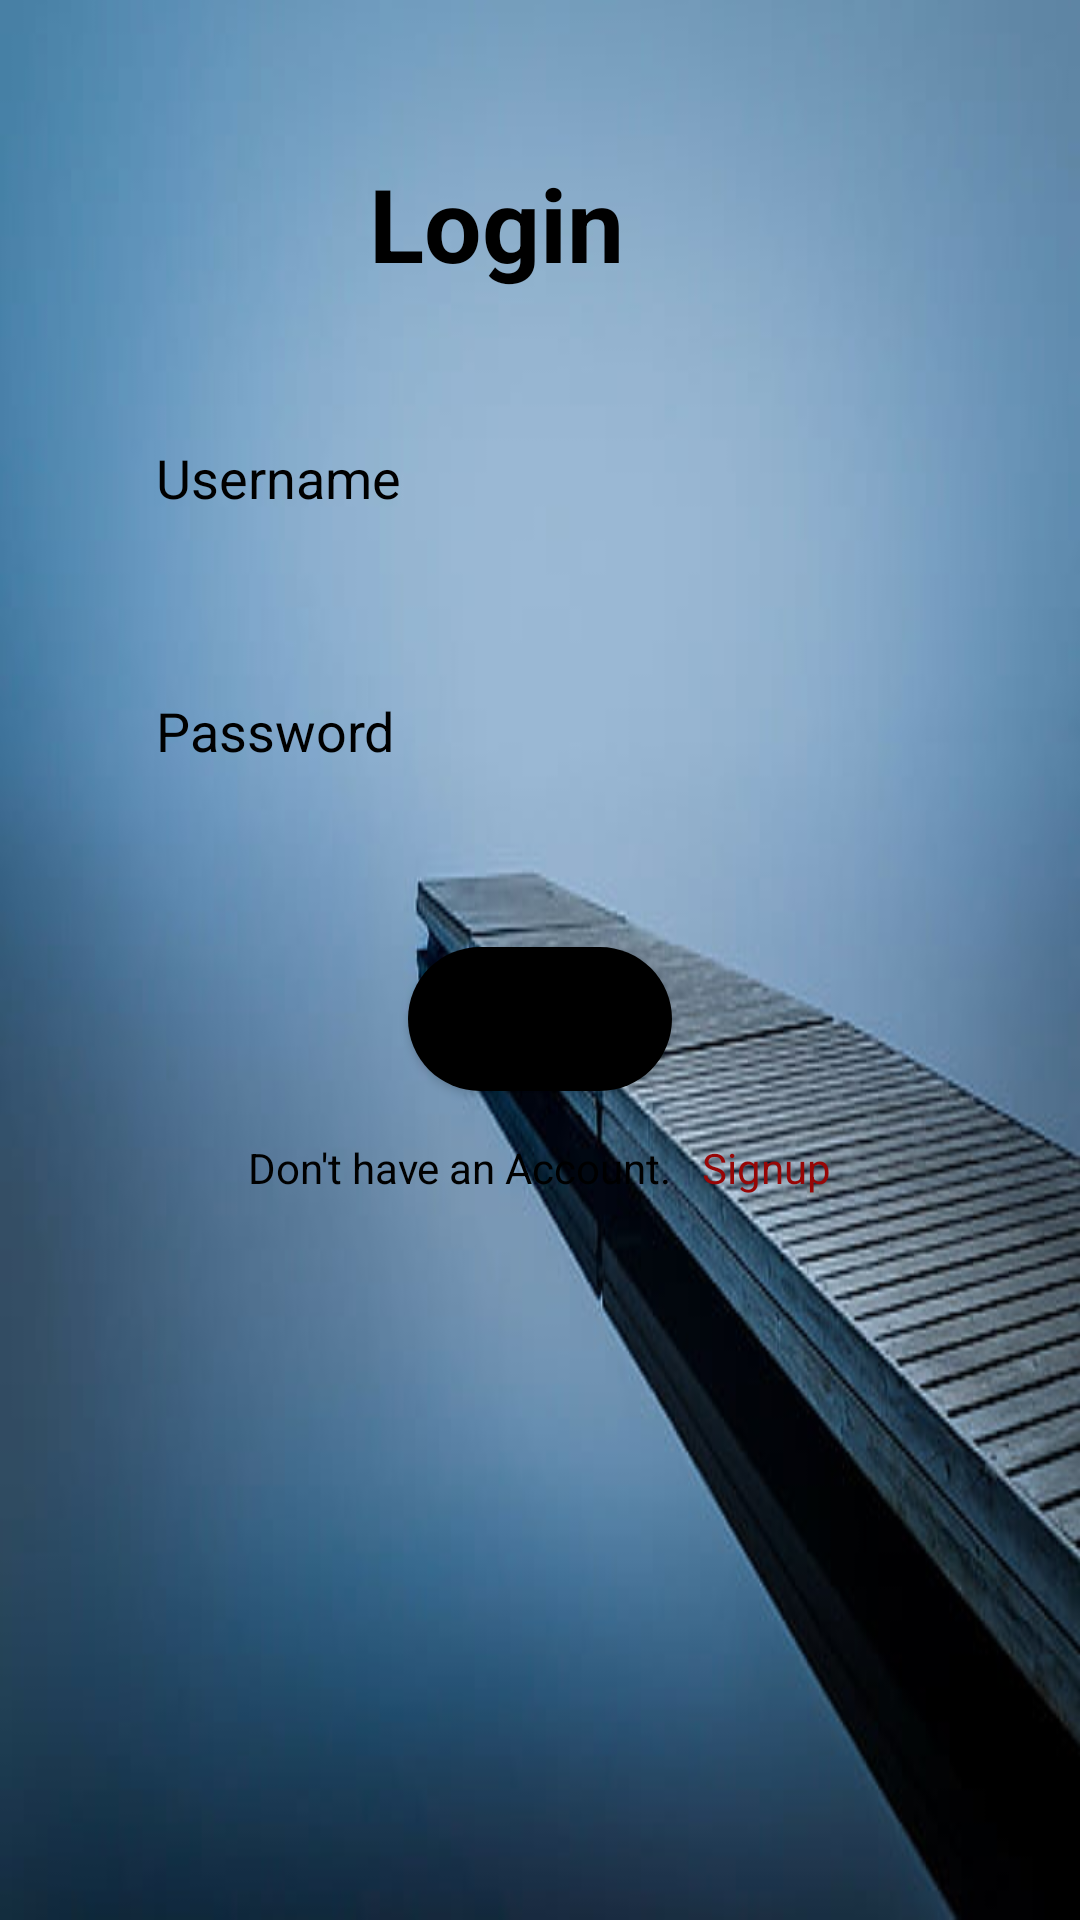

Android layout source for this screen:
<!-- AndroidManifest.xml: application theme Theme.VirtualFisheryInspector -->
<!-- res/layout/activity_login.xml -->
<?xml version="1.0" encoding="utf-8"?>
<androidx.constraintlayout.widget.ConstraintLayout xmlns:android="http://schemas.android.com/apk/res/android"
    xmlns:app="http://schemas.android.com/apk/res-auto"
    xmlns:tools="http://schemas.android.com/tools"
    android:layout_width="match_parent"
    android:layout_height="match_parent"
    android:background="@drawable/ibg"
    tools:context=".LoginActivity">

    <TextView
        android:id="@+id/textView"
        android:layout_width="wrap_content"
        android:layout_height="wrap_content"
        android:text="Login"
        android:textColor="@color/black"
        android:textSize="34sp"
        android:textStyle="bold"
        app:layout_constraintBottom_toBottomOf="parent"
        app:layout_constraintEnd_toEndOf="parent"
        app:layout_constraintHorizontal_bias="0.447"
        app:layout_constraintStart_toStartOf="parent"
        app:layout_constraintTop_toTopOf="parent"
        app:layout_constraintVertical_bias="0.087" />

    <EditText
        android:id="@+id/inputUsername"
        android:layout_width="0dp"
        android:layout_height="wrap_content"
        android:layout_marginStart="32dp"
        android:layout_marginTop="40dp"
        android:layout_marginEnd="32dp"
        android:background="@drawable/input_bg"
        android:drawableLeft="@drawable/ic_person"
        android:drawablePadding="10dp"
        android:ems="10"
        android:hint="Username"
        android:inputType="textPersonName"
        android:paddingLeft="20dp"
        android:paddingTop="10dp"
        android:paddingRight="10dp"
        android:paddingBottom="10dp"
        android:textColor="@color/black"
        android:textColorHint="@color/black"
        app:layout_constraintEnd_toEndOf="parent"
        app:layout_constraintStart_toStartOf="parent"
        app:layout_constraintTop_toBottomOf="@+id/textView" />

    <EditText
        android:id="@+id/inputUserPassword"
        android:layout_width="0dp"
        android:layout_height="wrap_content"
        android:layout_marginStart="32dp"
        android:layout_marginTop="40dp"
        android:layout_marginEnd="32dp"
        android:background="@drawable/input_bg"
        android:drawableLeft="@drawable/ic_baseline"
        android:drawablePadding="10dp"
        android:ems="10"
        android:hint="Password"
        android:inputType="textPassword"
        android:paddingLeft="20dp"
        android:paddingTop="10dp"
        android:paddingRight="10dp"
        android:paddingBottom="10dp"
        android:textColor="@color/black"
        android:textColorHint="@color/black"
        app:layout_constraintEnd_toEndOf="parent"
        app:layout_constraintStart_toStartOf="parent"
        app:layout_constraintTop_toBottomOf="@+id/inputUsername" />


    <Button
        android:id="@+id/btn_login"
        android:layout_width="wrap_content"
        android:layout_height="wrap_content"
        android:layout_marginTop="50dp"
        android:layout_marginBottom="60dp"
        android:background="@drawable/btn_bg"
        android:text="Login"
        app:layout_constraintBottom_toTopOf="@+id/linearLayout"
        app:layout_constraintEnd_toEndOf="@+id/inputUserPassword"
        app:layout_constraintStart_toStartOf="@+id/inputUserPassword"
        app:layout_constraintTop_toBottomOf="@+id/inputUserPassword" />

    <LinearLayout
        android:id="@+id/linearLayout"
        android:layout_width="0dp"
        android:layout_height="wrap_content"
        android:layout_marginTop="16dp"
        android:gravity="center"
        android:orientation="horizontal"
        android:textAlignment="center"
        app:layout_constraintEnd_toEndOf="parent"
        app:layout_constraintStart_toStartOf="parent"
        app:layout_constraintTop_toBottomOf="@id/btn_login">

        <TextView
            android:layout_width="wrap_content"
            android:layout_height="wrap_content"
            android:text="Don't have an Account."
            android:textColor="@color/black" />

        <TextView
            android:id="@+id/textViewSignup"
            android:layout_width="wrap_content"
            android:layout_height="wrap_content"
            android:paddingLeft="10dp"
            android:text="Signup"
            android:textColor="#970606" />

    </LinearLayout>




</androidx.constraintlayout.widget.ConstraintLayout>
<!-- resources referenced by this layout -->
<resources>
  <!-- drawable btn_bg (drawable) -->
  <?xml version="1.0" encoding="utf-8"?>
  <shape xmlns:android="http://schemas.android.com/apk/res/android">
  
      <solid android:color="@color/black"/>
  
      <corners android:radius="70dp"/>
  </shape>
  <!-- drawable ibg: jpg bitmap (drawable-v24, 22128 bytes) -->
  <!-- drawable input_bg (drawable) -->
  <?xml version="1.0" encoding="utf-8"?>
  <shape xmlns:android="http://schemas.android.com/apk/res/android">
  
      <stroke android:color="@color/black"/>
      <corners android:radius="70dp"/>
  </shape>
  <style name="Theme.VirtualFisheryInspector" parent="Theme.MaterialComponents.DayNight.DarkActionBar">
          
          <item name="colorPrimary">@color/purple_500</item>
          <item name="colorPrimaryVariant">@color/purple_700</item>
          <item name="colorOnPrimary">@color/white</item>
          
          <item name="colorSecondary">@color/teal_200</item>
          <item name="colorSecondaryVariant">@color/teal_700</item>
          <item name="colorOnSecondary">@color/black</item>
          
          <item name="android:statusBarColor">?attr/colorPrimaryVariant</item>
          
      </style>
  <!-- not gathered from this repository: default colours our renderer supplied (Android Studio template values) -->
  <color name="purple_500">#FF6200EE</color>
  <color name="purple_700">#FF3700B3</color>
  <color name="teal_200">#FF03DAC5</color>
  <color name="teal_700">#FF018786</color>
  <color name="black">#FF000000</color>
  <color name="white">#FFFFFFFF</color>
</resources>
